Run: headless pygame with SDL's dummy video driver; simulated clock (each Clock.tick advances the game by its frame time, no real sleeping); random seed 0; keys injected as events and as key.get_pressed() state; no mouse input.
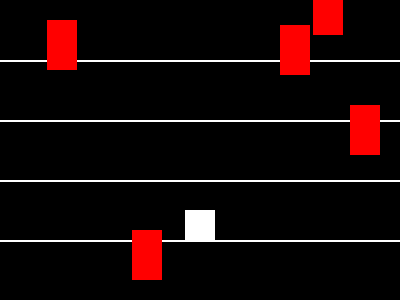
Frame 1 of 4 · flips 1–60 · no input
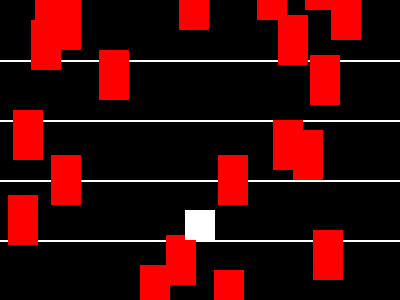
Frame 2 of 4 · flips 61–180 · tapped SPACE, RETURN · held RIGHT (→), D
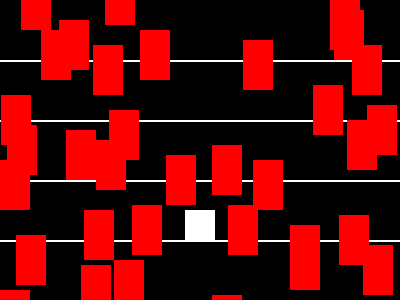
Frame 3 of 4 · flips 181–300 · held DOWN (↓), S
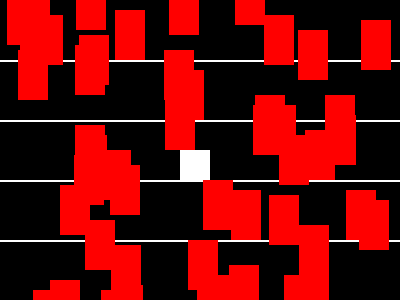
Frame 4 of 4 · flips 301–420 · held LEFT (←), A, UP (↑), W

The pygame program that drew these frames:

import pygame
import sys
import random

def draw_player(x, y):
    pygame.draw.rect(screen, WHITE, (x, y, PLAYER_SIZE, PLAYER_SIZE))

def draw_car(x, y):
    pygame.draw.rect(screen, RED, (x, y, CAR_WIDTH, CAR_HEIGHT))

WIDTH, HEIGHT = 400, 300
LANE_HEIGHT = HEIGHT // 5
PLAYER_SIZE = 30
CAR_WIDTH = 30
CAR_HEIGHT = LANE_HEIGHT - 10
FPS = 30

WHITE = (255, 255, 255)
BLACK = (0, 0, 0)
RED = (255, 0, 0)

pygame.init()
screen = pygame.display.set_mode((WIDTH, HEIGHT))
pygame.display.set_caption("Frogger")
clock = pygame.time.Clock()

player_x = WIDTH // 2 - PLAYER_SIZE // 2
player_y = HEIGHT - LANE_HEIGHT - PLAYER_SIZE
car_speed = 5
cars = []

while True:
    for event in pygame.event.get():
        if event.type == pygame.QUIT:
            pygame.quit()
            sys.exit()

    keys = pygame.key.get_pressed()
    if keys[pygame.K_LEFT] and player_x > 0:
        player_x -= 5
    if keys[pygame.K_RIGHT] and player_x < WIDTH - PLAYER_SIZE:
        player_x += 5
    if keys[pygame.K_UP] and player_y > 0:
        player_y -= LANE_HEIGHT
    if keys[pygame.K_DOWN] and player_y < HEIGHT - LANE_HEIGHT - PLAYER_SIZE:
        player_y += LANE_HEIGHT

    for car in cars:
        car[1] += car_speed
        if car[1] > HEIGHT:
            car[1] = -CAR_HEIGHT
            car[0] = random.randint(0, WIDTH - CAR_WIDTH)

    for car in cars:
        if (
            player_x < car[0] + CAR_WIDTH
            and player_x + PLAYER_SIZE > car[0]
            and player_y < car[1] + CAR_HEIGHT
            and player_y + PLAYER_SIZE > car[1]
        ):
            player_x = WIDTH // 2 - PLAYER_SIZE // 2
            player_y = HEIGHT - LANE_HEIGHT - PLAYER_SIZE

    if random.randint(0, 100) <= 10:
        cars.append([random.randint(0, WIDTH - CAR_WIDTH), -CAR_HEIGHT])

    screen.fill(BLACK)
    for i in range(1, 5):
        pygame.draw.rect(screen, WHITE, (0, i * LANE_HEIGHT, WIDTH, 2))

    for car in cars:
        draw_car(car[0], car[1])

    draw_player(player_x, player_y)

    pygame.display.flip()
    clock.tick(FPS)
